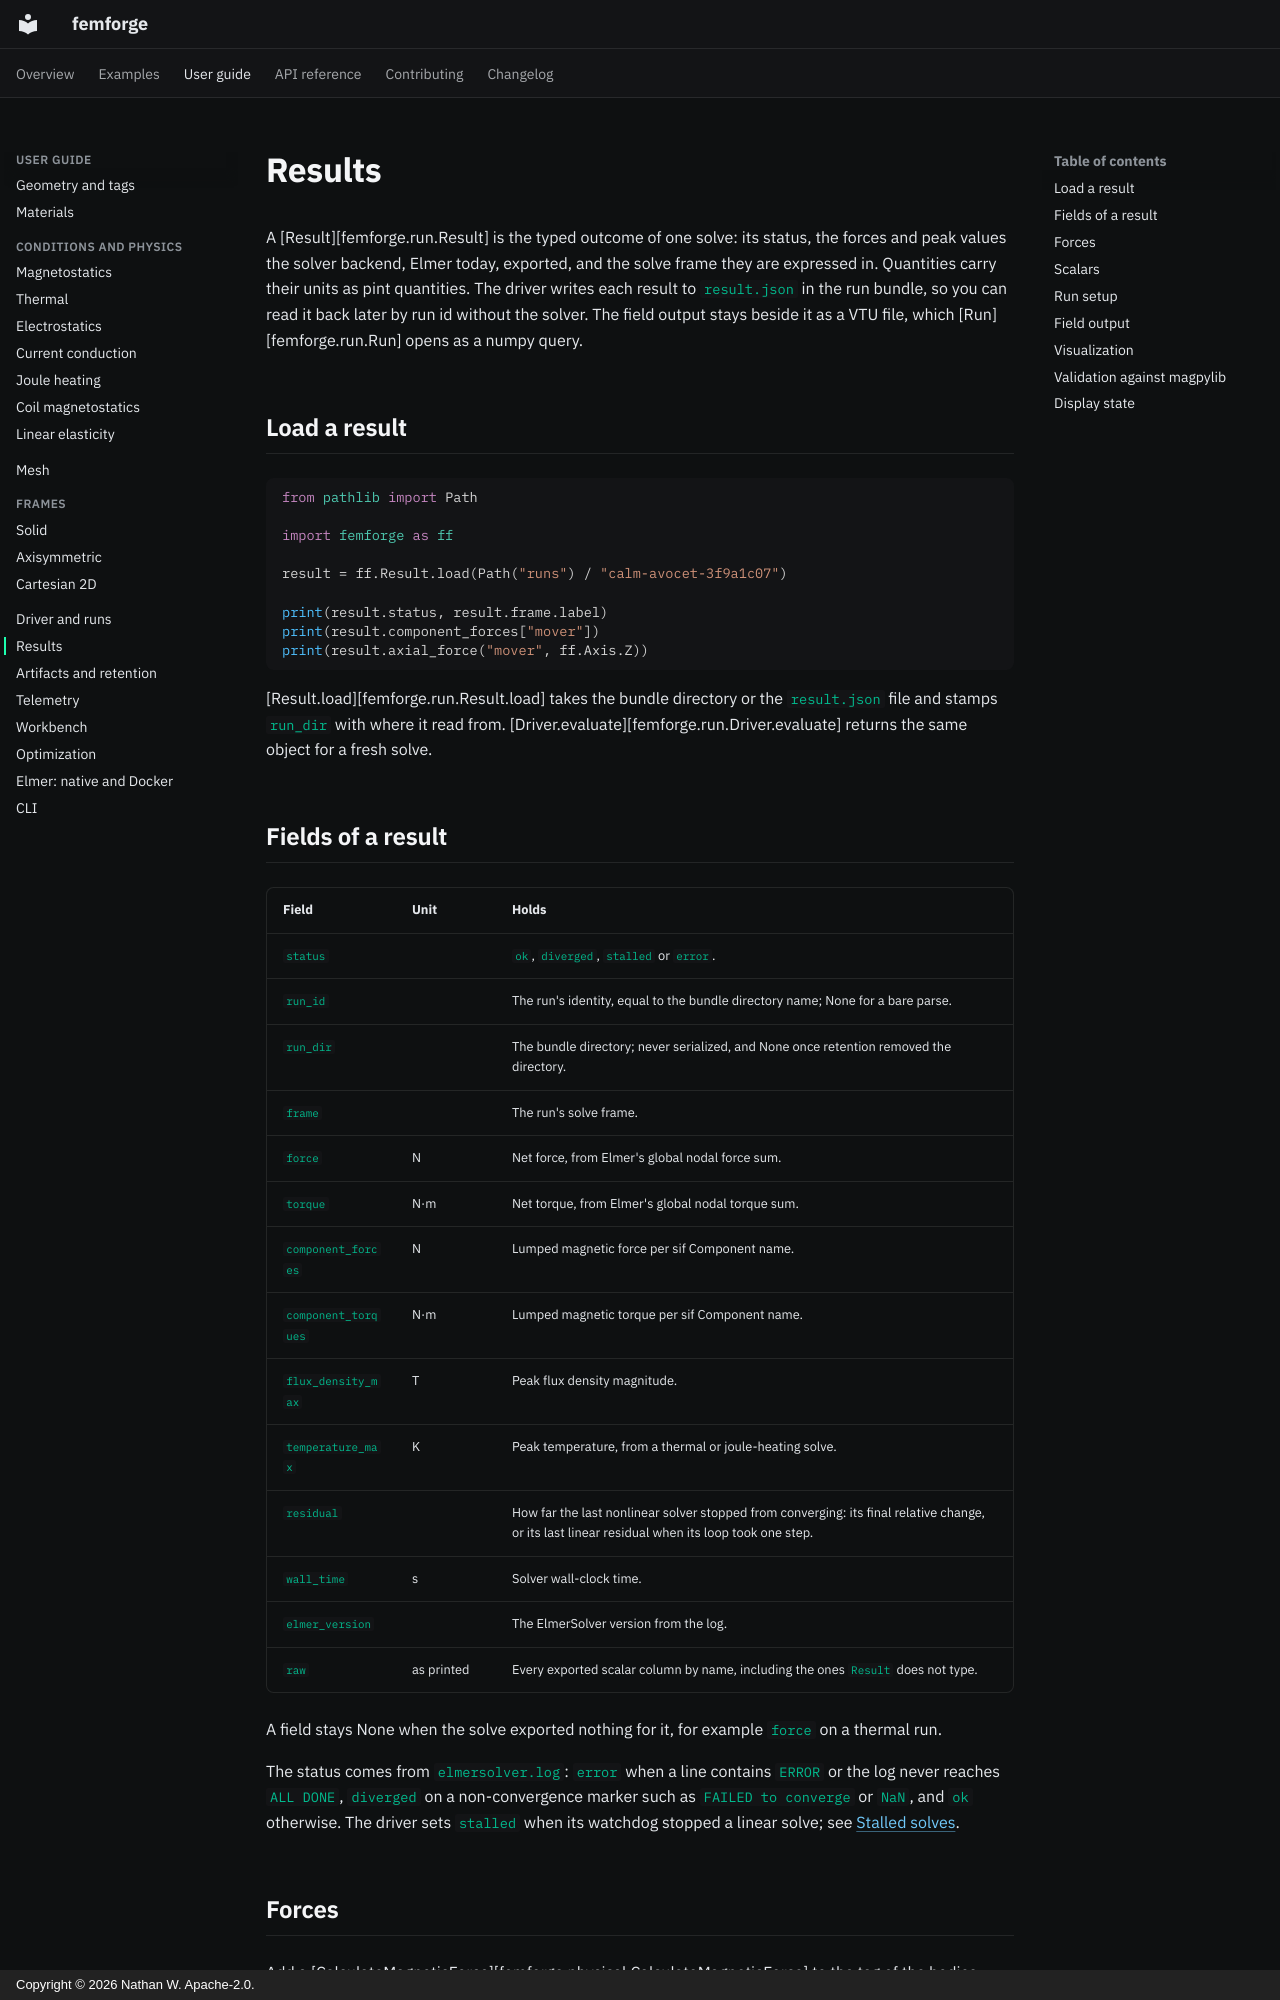

repository: femforge-io/femforge · page: user-guide/results/index.html · generator: mkdocs · copyright: Copyright © 2026 Nathan W. Apache-2.0.

# Results

A [Result][femforge.run.Result] is the typed outcome of one solve: its status, the forces and peak values the solver backend, Elmer today, exported, and the solve frame they are expressed in. Quantities carry their units as pint quantities. The driver writes each result to `result.json` in the run bundle, so you can read it back later by run id without the solver. The field output stays beside it as a VTU file, which [Run][femforge.run.Run] opens as a numpy query.

## Load a result

```python
from pathlib import Path

import femforge as ff

result = ff.Result.load(Path("runs") / "calm-avocet-3f9a1c07")

print(result.status, result.frame.label)
print(result.component_forces["mover"])
print(result.axial_force("mover", ff.Axis.Z))
```

[Result.load][femforge.run.Result.load] takes the bundle directory or the `result.json` file and stamps `run_dir` with where it read from. [Driver.evaluate][femforge.run.Driver.evaluate] returns the same object for a fresh solve.

## Fields of a result

| Field | Unit | Holds |
|---|---|---|
| `status` | | `ok`, `diverged`, `stalled` or `error`. |
| `run_id` | | The run's identity, equal to the bundle directory name; None for a bare parse. |
| `run_dir` | | The bundle directory; never serialized, and None once retention removed the directory. |
| `frame` | | The run's solve frame. |
| `force` | N | Net force, from Elmer's global nodal force sum. |
| `torque` | N·m | Net torque, from Elmer's global nodal torque sum. |
| `component_forces` | N | Lumped magnetic force per sif Component name. |
| `component_torques` | N·m | Lumped magnetic torque per sif Component name. |
| `flux_density_max` | T | Peak flux density magnitude. |
| `temperature_max` | K | Peak temperature, from a thermal or joule-heating solve. |
| `residual` | | How far the last nonlinear solver stopped from converging: its final relative change, or its last linear residual when its loop took one step. |
| `wall_time` | s | Solver wall-clock time. |
| `elmer_version` | | The ElmerSolver version from the log. |
| `raw` | as printed | Every exported scalar column by name, including the ones `Result` does not type. |

A field stays None when the solve exported nothing for it, for example `force` on a thermal run.

The status comes from `elmersolver.log`: `error` when a line contains `ERROR` or the log never reaches `ALL DONE`, `diverged` on a non-convergence marker such as `FAILED to converge` or `NaN`, and `ok` otherwise. The driver sets `stalled` when its watchdog stopped a linear solve; see [Stalled solves](driver.md#stalled-solves).

## Forces

Add a [CalculateMagneticForce][femforge.physical.CalculateMagneticForce] to the tag of the bodies whose force you want. Elmer lumps the magnetic force over those bodies into one Component, named by the condition's `label` or else by the tag's name. `Result.component_forces` holds one vector per Component name.

[Result.axial_force][femforge.run.Result.axial_force] returns a Component's force along an axis in the authored frame, as a pint quantity in newtons; `axis=None` uses the frame's own axis. The typed force and torque fields are the frame's totals over the whole model. Each frame's page says how it answers both; see [Frames](frames/index.md). `Run.components` lists each Component with its sif block number, force and torque.
